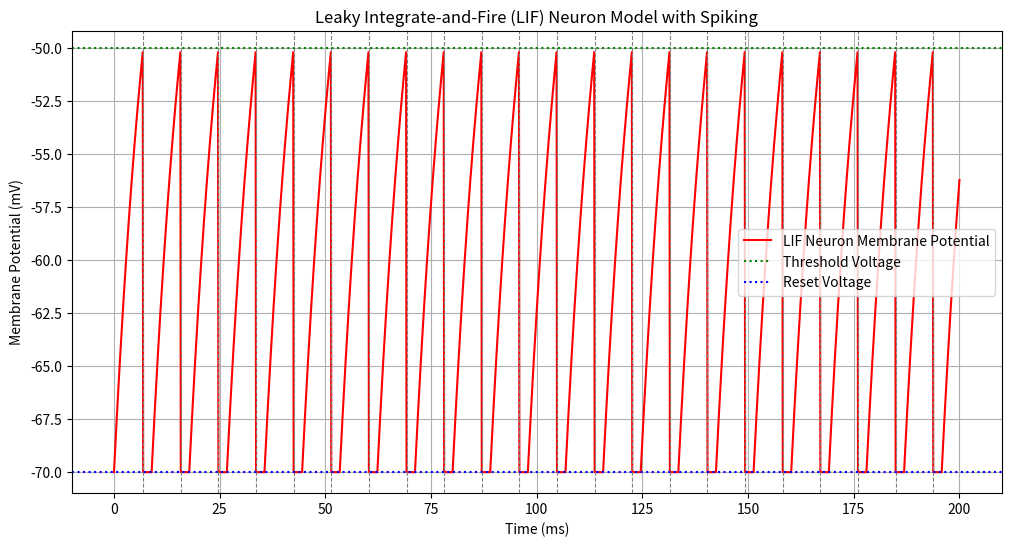
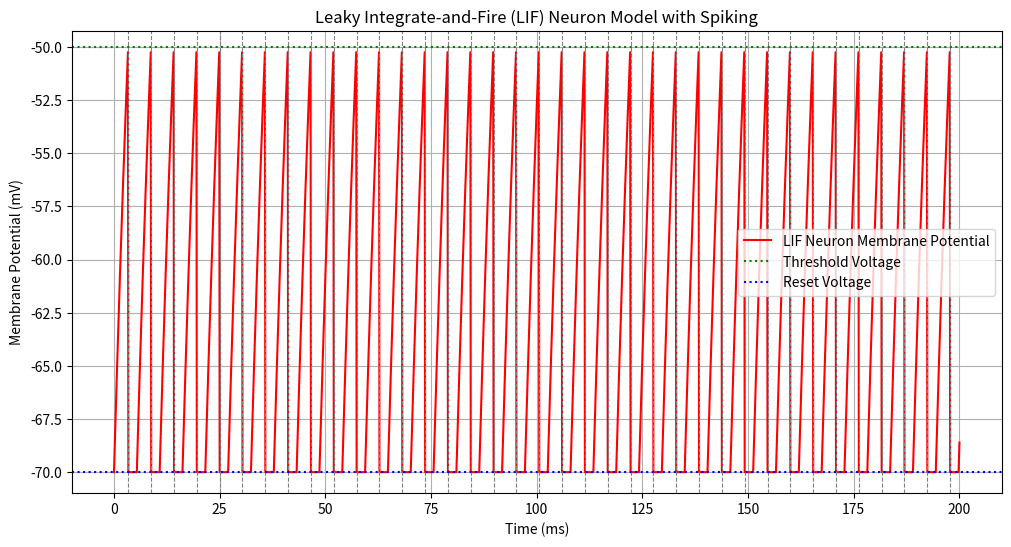

These charts were generated, in order, by the following Python code:
# -*- coding: utf-8 -*-
"""LIF Neuron.ipynb

Automatically generated by Colab.

Original file is located at
    https://colab.research.google.com/drive/1rjuOUgTtGhDpUwUMnPbrOvDCx25uYHxL
"""

# This is a small model of a LIF neuron

import numpy as np
import matplotlib.pyplot as plt

# Define the differential equation for the LIF neuron membrane potential
def dudt(u, t, k, a, R, I):
    # The equation is: a * (du/dt) = -(u - k) + R * I
    # So, du/dt = (-(u - k) + R * I) / a
    return (-(u - k) + R * I) / a

# Euler method implementation with LIF spiking logic
def euler_method_lif(dudt_func, u0, t_start, t_end, h, u_threshold, u_reset, refractory_period_steps, *args):
    t = np.arange(t_start, t_end + h, h) # Time points
    u = np.zeros(len(t)) # Array to store membrane potential values
    u[0] = u0 # Initial condition

    spike_times = []
    refractory_counter = 0

    for i in range(0, len(t) - 1):
        if refractory_counter > 0:
            # During refractory period, membrane potential remains at reset value
            u[i+1] = u_reset
            refractory_counter -= 1
        else:
            # Integrate membrane potential
            du = dudt_func(u[i], t[i], *args)
            u[i+1] = u[i] + h * du

            # Check for spike
            if u[i+1] >= u_threshold:
                spike_times.append(t[i+1])
                u[i+1] = u_reset # Reset membrane potential after spike
                refractory_counter = refractory_period_steps # Start refractory period
    return t, u, spike_times

# Parameters for the LIF Neuron Model
k = -60.0    # Membrane resting potential (mV)
y0 = -70.0   # Initial membrane potential (mV)
t_start = 0.0  # Start time (ms)
t_end = 200.0  # End time (ms)
h_val = 0.1    # Step size for Euler method (ms)
a = 10.0     # Membrane time constant (ms)
R = 10.0     # Membrane resistance (MOhms)
I = 3.0      # Injected current (nA) - Increased for spiking

u_threshold = -50.0 # Spike threshold (mV)
u_reset = -70.0   # Reset potential after spike (mV)
refractory_period = 2.0 # Refractory period (ms)
refractory_period_steps = int(refractory_period / h_val)

# Solve using Euler method with LIF spiking logic
t_euler, u_euler, spike_times = euler_method_lif(
    dudt, y0, t_start, t_end, h_val, u_threshold, u_reset, refractory_period_steps, k, a, R, I
)

# Plot the results
plt.figure(figsize=(12, 6))
plt.plot(t_euler, u_euler, 'r-', label='LIF Neuron Membrane Potential')

# Plot spikes as vertical lines
for spike_time in spike_times:
    plt.axvline(spike_time, color='gray', linestyle='--', linewidth=0.8)

# Plot threshold and reset lines
plt.axhline(u_threshold, color='green', linestyle=':', label='Threshold Voltage')
plt.axhline(u_reset, color='blue', linestyle=':', label='Reset Voltage')

plt.title('Leaky Integrate-and-Fire (LIF) Neuron Model with Spiking')
plt.xlabel('Time (ms)')
plt.ylabel('Membrane Potential (mV)')
plt.legend()
plt.grid(True)
plt.show()

"""This is an example of a LIF neuron model, based upon the concept of the neuronal membrane being modeled as a circuit with two paths for current flow across the potential difference of the cell membrane.

one path (Path 1) is through a capacitor C, exemplifying the lipid bilayer chemistry of the neuron membrane. Another path (Path 2) is through a resistance and a battery in series, representing the effect of ion channels and pumps in the cell membrane.

Another condition is also the firing time condition, which signifies the neuron's primary role to 'fire' a spike just as the potential crosses a certain limit, after which the membrane returns to resting potential.
"""

import numpy as np
import matplotlib.pyplot as plt

# Define the differential equation for the LIF neuron membrane potential
def dudt(u, t, k, a, R, I):
    # The equation is: a * (du/dt) = -(u - k) + R * I
    # So, du/dt = (-(u - k) + R * I) / a
    return (-(u - k) + R * I) / a

# Euler method implementation with LIF spiking logic
def euler_method_lif(dudt_func, u0, t_start, t_end, h, u_threshold, u_reset, refractory_period_steps, *args):
    t = np.arange(t_start, t_end + h, h) # Time points
    u = np.zeros(len(t)) # Array to store membrane potential values
    u[0] = u0 # Initial condition

    spike_times = []
    refractory_counter = 0

    for i in range(0, len(t) - 1):
        if refractory_counter > 0:
            # During refractory period, membrane potential remains at reset value
            u[i+1] = u_reset
            refractory_counter -= 1
        else:
            # Integrate membrane potential
            du = dudt_func(u[i], t[i], *args)
            u[i+1] = u[i] + h * du

            # Check for spike
            if u[i+1] >= u_threshold:
                spike_times.append(t[i+1])
                u[i+1] = u_reset # Reset membrane potential after spike
                refractory_counter = refractory_period_steps # Start refractory period
    return t, u, spike_times

# Parameters for the LIF Neuron Model
k = -60.0    # Membrane resting potential (mV)
y0 = -70.0   # Initial membrane potential (mV)
t_start = 0.0  # Start time (ms)
t_end = 200.0  # End time (ms)
h_val = 0.1    # Step size for Euler method (ms)
a = 10.0     # Membrane time constant (ms)
R = 30.0     # Membrane resistance (MOhms)
I = 2.0      # Injected current (nA) - Increased for spiking

u_threshold = -50.0 # Spike threshold (mV)
u_reset = -70.0   # Reset potential after spike (mV)
refractory_period = 2.0 # Refractory period (ms)
refractory_period_steps = int(refractory_period / h_val)

# Solve using Euler method with LIF spiking logic
t_euler, u_euler, spike_times = euler_method_lif(
    dudt, y0, t_start, t_end, h_val, u_threshold, u_reset, refractory_period_steps, k, a, R, I
)

# Plot the results
plt.figure(figsize=(12, 6))
plt.plot(t_euler, u_euler, 'r-', label='LIF Neuron Membrane Potential')

# Plot spikes as vertical lines
for spike_time in spike_times:
    plt.axvline(spike_time, color='gray', linestyle='--', linewidth=0.8)

# Plot threshold and reset lines
plt.axhline(u_threshold, color='green', linestyle=':', label='Threshold Voltage')
plt.axhline(u_reset, color='blue', linestyle=':', label='Reset Voltage')

plt.title('Leaky Integrate-and-Fire (LIF) Neuron Model with Spiking')
plt.xlabel('Time (ms)')
plt.ylabel('Membrane Potential (mV)')
plt.legend()
plt.grid(True)
plt.show()

"""This is the same model with a different Resistance of 100 mOhms, from the previous 10 mOhms. The change, exemplified by the increased number of peaks and decreased interpeak interval, implies a decrease in current flow through the membrane through path 2."""
